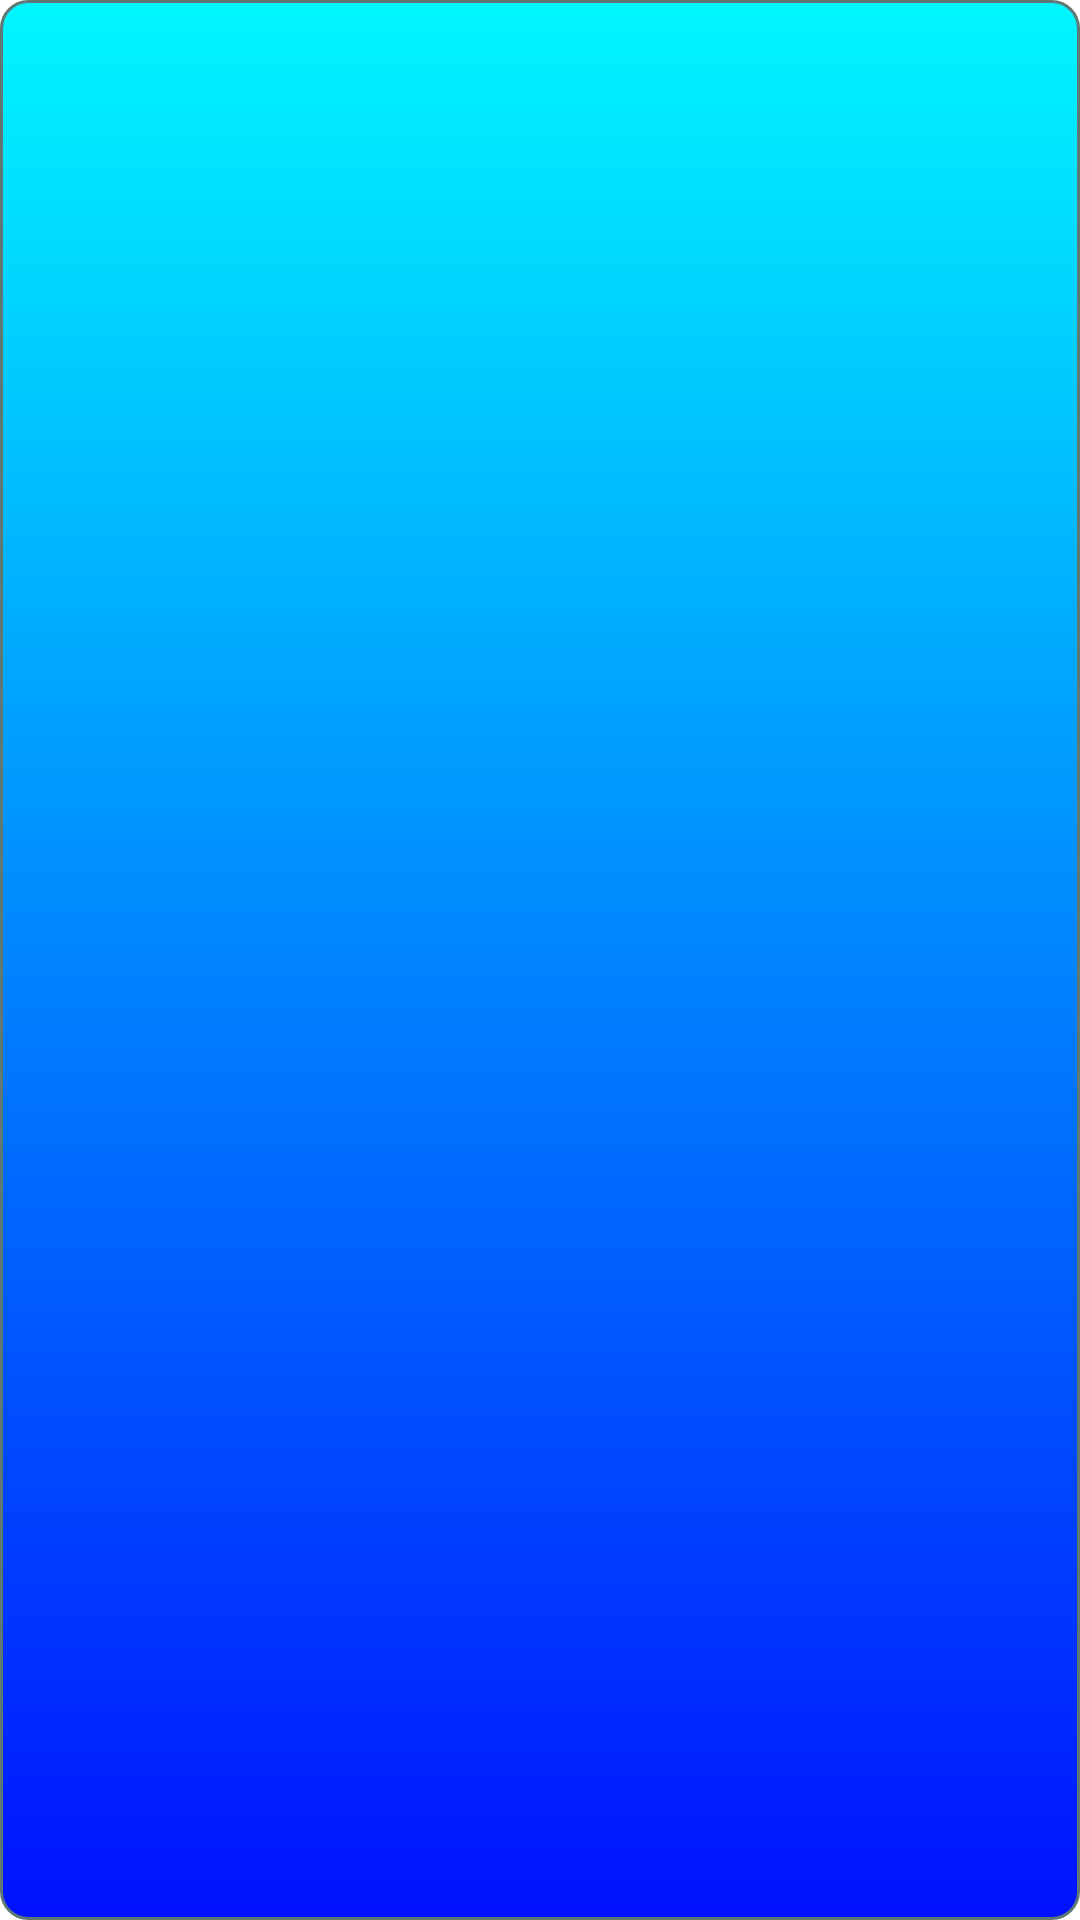

Here is an Android app screen rendered from its layout file. Give the layout XML and the strings, colors and styles it references.
<!-- AndroidManifest.xml: application theme Theme.Curiosity -->
<!-- res/layout/activity_curiosity.xml -->
<?xml version="1.0" encoding="utf-8"?>
<androidx.drawerlayout.widget.DrawerLayout xmlns:android="http://schemas.android.com/apk/res/android"
    xmlns:app="http://schemas.android.com/apk/res-auto"
    xmlns:tools="http://schemas.android.com/tools"
    android:layout_width="match_parent"
    android:layout_height="match_parent"
    android:id="@+id/drawer_layout"
    tools:context=".CuriosityActivity"
    android:orientation="vertical">

    <androidx.fragment.app.FragmentContainerView
        android:id="@+id/container_view"
        android:layout_width="match_parent"
        app:layout_constraintBottom_toBottomOf="parent"
        app:layout_constraintEnd_toEndOf="parent"
        app:layout_constraintStart_toStartOf="parent"
        app:layout_constraintTop_toTopOf="parent"
         android:layout_height="match_parent"/>

    <com.google.android.material.navigation.NavigationView
        android:id="@+id/nav_view"
        android:layout_width="wrap_content"
        android:layout_height="match_parent"
        android:layout_gravity="start"
        android:fitsSystemWindows="true"
        app:headerLayout="@layout/nav_header"
        app:menu="@menu/nav_menu" >

    </com.google.android.material.navigation.NavigationView>

</androidx.drawerlayout.widget.DrawerLayout>
<!-- resources referenced by this layout -->
<resources>
  <style name="Theme.Curiosity" parent="Theme.MaterialComponents.DayNight.DarkActionBar">
          
          <item name="colorPrimary">@color/purple_500</item>
          <item name="colorPrimaryVariant">@color/purple_700</item>
          <item name="colorOnPrimary">@color/white</item>
          
          <item name="colorSecondary">@color/teal_200</item>
          <item name="colorSecondaryVariant">@color/teal_700</item>
          <item name="colorOnSecondary">@color/black</item>
          
          <item name="android:statusBarColor" tools:targetApi="l">?attr/colorPrimaryVariant</item>
  
          <item name="android:windowBackground">@drawable/curiosity_style</item>
          <item name="android:windowNoTitle">true</item>
  
          
      </style>
  <!-- drawable curiosity_style (drawable) -->
  <?xml version="1.0" encoding="utf-8"?>
  <selector xmlns:android="http://schemas.android.com/apk/res/android" >
      <item android:state_pressed="true" >
          <shape android:shape="rectangle"  >
              <corners android:radius="9dip" />
              <stroke android:width="1dip" android:color="#5e7974" />
              <gradient android:angle="-90" android:startColor="#00F7FF" android:endColor="#0011FF"  />
          </shape>
      </item>
      <item android:state_focused="true">
          <shape android:shape="rectangle"  >
              <corners android:radius="9dip" />
              <stroke android:width="1dip" android:color="#5e7974" />
              <solid android:color="#0011FF"/>
          </shape>
      </item>
      <item >
          <shape android:shape="rectangle"  >
              <corners android:radius="9dip" />
              <stroke android:width="1dip" android:color="#5e7974" />
              <gradient android:angle="-90" android:startColor="#00F7FF" android:endColor="#0011FF" />
          </shape>
      </item>
  </selector>
  <!-- not gathered from this repository: default colours our renderer supplied (Android Studio template values) -->
  <color name="purple_500">#FF6200EE</color>
  <color name="purple_700">#FF3700B3</color>
  <color name="teal_200">#FF03DAC5</color>
  <color name="teal_700">#FF018786</color>
  <color name="black">#FF000000</color>
  <color name="white">#FFFFFFFF</color>
</resources>
